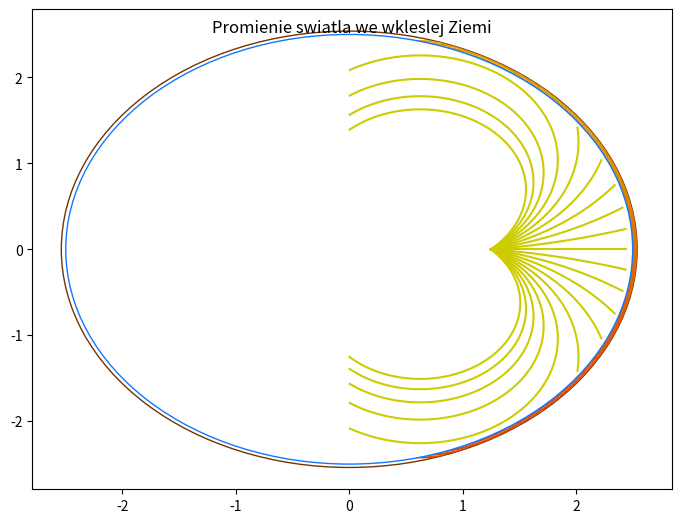

Here is the Python script that generated this plot:
#!/usr/bin/python
from numpy import *
from math import *
import matplotlib.pyplot as plt 
import matplotlib.patches as pat
import matplotlib.colors as colors
from matplotlib.path import *
import sys

#przygotowanie obiektow biblioteki

fig, ax = plt.subplots()
#aby pelne okno wykorzystac i nie bylo problemu z biblioteka
fig.subplots_adjust(wspace=0,hspace=0,left=0,bottom=0,right=1,top=1)
fig.suptitle("Promienie swiatla we wkleslej Ziemi")

#wspolrzedne transformowane swiatla nad linia Karmana
xcoords=[]
ycoords=[]
#wspolrzedne transformowane swiatla po zalamaniu i rozszczepieniu przez firmament
xcoords_firm=[]
ycoords_firm=[]

RelIOR=.7 #przykladowy wzgledny wspolczynnik zalamania firmamentu
r=an=0
R=2.5
R_2=R*R
_2R=2*R
KarmanR=R*(1+100/6371.008)

start_a=-1
end_a=1
b=0
Da=abs(end_a-start_a)
#okrag skorupy ziemskiej
pat=ax.add_patch(plt.Circle((0,0),KarmanR,fill=False,edgecolor='#773300'))
pat.zorder=-8

#pod firmamentem
for a in arange(start_a,end_a,0.004):
    for x in arange(_2R,  .03,-.03):
        try:
            a_firm=tan(asin(sin(atan(a))/RelIOR))
        except:
            continue
        y=a_firm*(_2R-x)+b
        hyppow2=x*x+y*y
        if sqrt(hyppow2)<=R-0.1:
            break
        kwr=R_2/hyppow2
        X=x*kwr
        Y=y*kwr
        xcoords_firm.append(X)
        ycoords_firm.append(Y)
    ax.plot(xcoords_firm,ycoords_firm,color=colors.hsv_to_rgb((abs(a-start_a)/Da/6,1,0.88)),clip_path=pat,clip_on=True,zorder=-8)
    xcoords_firm=[]
    ycoords_firm=[]

#okrag szkla nieba na linii Karmana
pat_firm=ax.add_patch(plt.Circle((0,0),R,fill=True,facecolor='#FFFFFF',edgecolor='#1177ff'))
pat_firm.set_zorder=-4

#nad
for a in arange(start_a,end_a,0.1):
    for x in arange(_2R,0,-.023):
        y=a*(_2R-x)+b
        hyppow2=x*x+y*y
        if sqrt(hyppow2)<=KarmanR:
            break
        kwr=R_2/hyppow2
        X=x*kwr
        Y=y*kwr
        xcoords.append(X)
        ycoords.append(Y)
    #promien swiatla przed zalamaniem
    ax.plot(xcoords,ycoords,color=(0.8,0.8,0),clip_path=pat_firm,clip_on=True,zorder=20)
    xcoords=[]
    ycoords=[]

plt.show()
